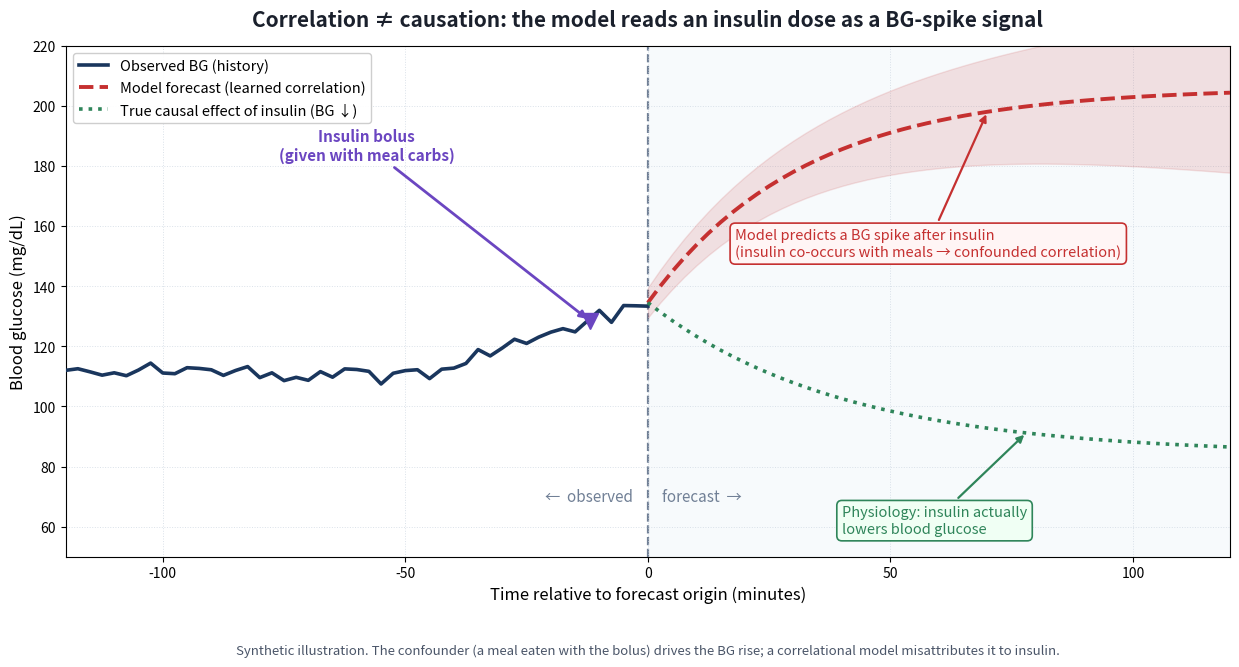

The script that saved this image: (Note: this script raises an exception after producing the figure.)
"""Illustrative (synthetic) plot: correlation vs causation around insulin.

Shows an insulin bolus followed by a model forecast that predicts a blood-glucose
*spike* -- i.e. the model has learned the correlational pattern (insulin co-occurs
with meals/carbs) rather than the true causal effect (insulin lowers BG). The data
are synthetic and for illustration only.

Run to (re)generate the PNG and SVG next to this script:

    python agent_notes/diagrams/render_insulin_correlation_not_causation.py

Only dependencies are numpy and matplotlib.
"""

from __future__ import annotations

from pathlib import Path

import matplotlib

matplotlib.use("Agg")
import matplotlib.pyplot as plt
import numpy as np

# ---- colors --------------------------------------------------------------
C_HIST = "#1A365D"  # observed history
C_FCST = "#C53030"  # model (correlational) forecast
C_CAUSAL = "#2F855A"  # true causal effect
C_INSULIN = "#6B46C1"  # insulin bolus
C_NOW = "#718096"  # now line


def main() -> None:
    rng = np.random.default_rng(7)
    now = 0
    t = np.arange(-120, 121, 2.5)

    # --- observed history (t <= now): BG drifting up around a meal -------
    hist_smooth = 112.0 + 0.5 * np.clip(t + 45, 0, None)
    bg_hist = hist_smooth + rng.normal(0, 1.8, size=t.shape)
    bg_now = 112.0 + 0.5 * 45  # ~134.5, continuity point at t = now

    # --- model forecast (t >= now): learned correlation -> BG spikes ----
    s_up = 1.0 - np.exp(-np.clip(t, 0, None) / 32.0)
    bg_fcst = bg_now + (206.0 - bg_now) * s_up
    band = 5.0 + 0.18 * np.clip(t, 0, None)

    # --- true causal effect (t >= now): insulin lowers BG ---------------
    s_dn = 1.0 - np.exp(-np.clip(t, 0, None) / 40.0)
    bg_causal = bg_now - (bg_now - 84.0) * s_dn

    hist_mask = t <= now
    fcst_mask = t >= now

    fig, ax = plt.subplots(figsize=(12.5, 6.8))

    # forecast-region shading + now line
    ax.axvspan(now, t.max(), color="#F7FAFC", zorder=0)
    ax.axvline(now, color=C_NOW, ls="--", lw=1.6, zorder=1)
    ax.text(
        now + 3,
        70,
        "forecast  \u2192",
        color=C_NOW,
        fontsize=11,
        style="italic",
        va="center",
    )
    ax.text(
        now - 3,
        70,
        "\u2190  observed",
        color=C_NOW,
        fontsize=11,
        style="italic",
        va="center",
        ha="right",
    )

    # observed history
    ax.plot(
        t[hist_mask],
        bg_hist[hist_mask],
        color=C_HIST,
        lw=2.6,
        label="Observed BG (history)",
        zorder=4,
    )

    # model (correlational) forecast + uncertainty band
    ax.fill_between(
        t[fcst_mask],
        (bg_fcst - band)[fcst_mask],
        (bg_fcst + band)[fcst_mask],
        color=C_FCST,
        alpha=0.13,
        zorder=2,
    )
    ax.plot(
        t[fcst_mask],
        bg_fcst[fcst_mask],
        color=C_FCST,
        lw=2.8,
        ls="--",
        label="Model forecast (learned correlation)",
        zorder=4,
    )

    # true causal effect
    ax.plot(
        t[fcst_mask],
        bg_causal[fcst_mask],
        color=C_CAUSAL,
        lw=2.6,
        ls=":",
        label="True causal effect of insulin (BG \u2193)",
        zorder=4,
    )

    # insulin bolus marker
    t_bolus = -12.0
    bg_at_bolus = 112.0 + 0.5 * (t_bolus + 45)
    ax.annotate(
        "Insulin bolus\n(given with meal carbs)",
        xy=(t_bolus, bg_at_bolus),
        xytext=(t_bolus - 46, 182),
        fontsize=11,
        color=C_INSULIN,
        fontweight="bold",
        ha="center",
        arrowprops=dict(arrowstyle="-|>", color=C_INSULIN, lw=2.0),
        zorder=5,
    )
    ax.plot(
        [t_bolus], [bg_at_bolus], marker="v", color=C_INSULIN, markersize=11, zorder=6
    )

    # callouts
    ax.annotate(
        "Model predicts a BG spike after insulin\n"
        "(insulin co-occurs with meals \u2192 confounded correlation)",
        xy=(70, np.interp(70, t, bg_fcst)),
        xytext=(18, 150),
        fontsize=10.5,
        color=C_FCST,
        arrowprops=dict(arrowstyle="-|>", color=C_FCST, lw=1.6),
        bbox=dict(boxstyle="round,pad=0.35", fc="#FFF5F5", ec=C_FCST, lw=1.2),
        zorder=6,
    )
    ax.annotate(
        "Physiology: insulin actually\nlowers blood glucose",
        xy=(78, np.interp(78, t, bg_causal)),
        xytext=(40, 58),
        fontsize=10.5,
        color=C_CAUSAL,
        arrowprops=dict(arrowstyle="-|>", color=C_CAUSAL, lw=1.6),
        bbox=dict(boxstyle="round,pad=0.35", fc="#F0FFF4", ec=C_CAUSAL, lw=1.2),
        zorder=6,
    )

    # cosmetics
    ax.set_title(
        "Correlation \u2260 causation: the model reads an insulin dose as a "
        "BG-spike signal",
        fontsize=15,
        fontweight="bold",
        color="#1A202C",
        pad=14,
    )
    ax.set_xlabel("Time relative to forecast origin (minutes)", fontsize=12)
    ax.set_ylabel("Blood glucose (mg/dL)", fontsize=12)
    ax.set_ylim(50, 220)
    ax.set_xlim(t.min(), t.max())
    ax.grid(True, ls=":", lw=0.7, color="#CBD5E0", alpha=0.7)
    ax.legend(loc="upper left", fontsize=10.5, framealpha=0.95)
    ax.text(
        0.5,
        -0.17,
        "Synthetic illustration. The confounder (a meal eaten with the bolus) "
        "drives the BG rise; a correlational model misattributes it to insulin.",
        transform=ax.transAxes,
        ha="center",
        va="top",
        fontsize=9.5,
        style="italic",
        color="#4A5568",
    )

    fig.tight_layout()
    out = Path(__file__).resolve().parent
    png = out / "insulin_correlation_not_causation.png"
    svg = out / "insulin_correlation_not_causation.svg"
    fig.savefig(png, dpi=200, bbox_inches="tight", facecolor="white")
    fig.savefig(svg, bbox_inches="tight", facecolor="white")
    # Strip trailing whitespace so the SVG satisfies the repo pre-commit hook.
    cleaned = "\n".join(line.rstrip() for line in svg.read_text().splitlines())
    svg.write_text(cleaned + "\n")
    print(f"wrote {png}")
    print(f"wrote {svg}")


if __name__ == "__main__":
    main()
